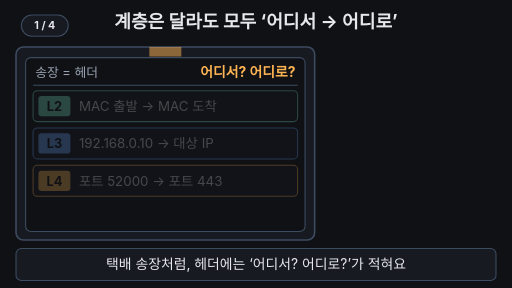
t = 0.00 s
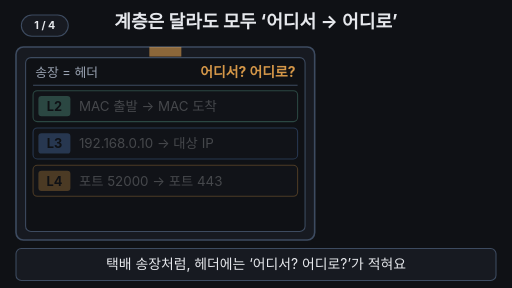
t = 1.69 s
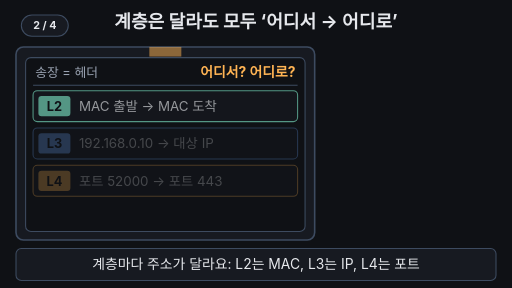
t = 3.30 s
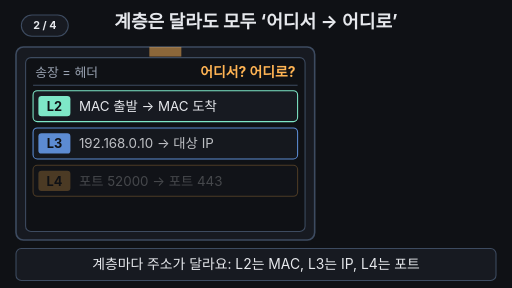
t = 4.95 s
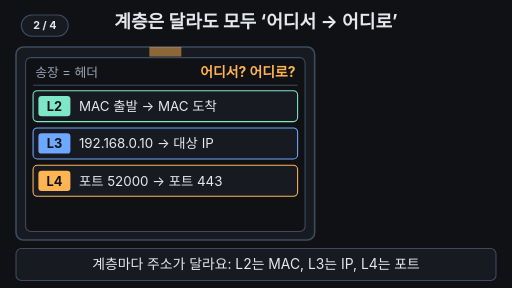
t = 6.60 s
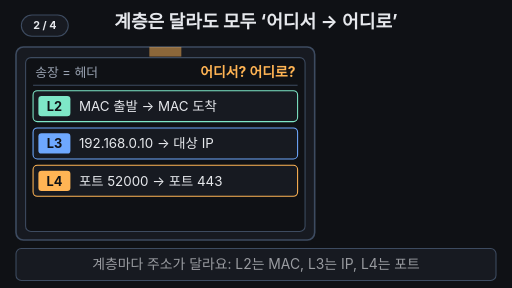
t = 7.31 s

The animated SVG that drew these frames (rendered in a browser with its animation timeline set to each time). Animation: 20 SMIL elements (animate=20); frames cover the first 7.31 s, repeats indefinitely.

<svg xmlns="http://www.w3.org/2000/svg" viewBox="0 0 960 540" width="960" height="540" font-family="-apple-system,'Apple SD Gothic Neo','Segoe UI',sans-serif">
<rect width="960" height="540" fill="#0f1115"/>

<!-- title = conclusion (always visible, flashes at 8~9s) -->
<text x="480" y="52" font-size="34" font-weight="700" fill="#e6e8ec" text-anchor="middle">계층은 달라도 모두 ‘어디서 → 어디로’
<animate attributeName="fill" values="#e6e8ec;#e6e8ec;#7ee7c7;#e6e8ec;#7ee7c7;#e6e8ec" keyTimes="0;0.8;0.84;0.88;0.92;1" dur="15s" repeatCount="indefinite"/>
</text>

<!-- parcel box + invoice (= header) -->
<rect x="30" y="88" width="560" height="362" rx="14" fill="#171a21" stroke="#3d4b60" stroke-width="3"/>
<rect x="280" y="88" width="60" height="18" fill="#ffb454" opacity="0.5"/>
<rect x="48" y="108" width="524" height="326" rx="10" fill="#0f1115" stroke="#3d4b60" stroke-width="2"/>
<text x="66" y="145" font-size="24" fill="#9aa3b2">송장 = 헤더</text>
<text x="554" y="145" font-size="26" font-weight="700" fill="#ffb454" text-anchor="end">어디서? 어디로?
<animate attributeName="opacity" values="1;0.3;1;0.3;1;1" keyTimes="0;0.05;0.1;0.15;0.2;1" dur="15s" repeatCount="indefinite"/>
</text>
<line x1="62" y1="160" x2="558" y2="160" stroke="#3d4b60" stroke-width="2"/>

<!-- L2 row -->
<g opacity="0.25">
<animate attributeName="opacity" values="0.25;0.25;1;1;0.25" keyTimes="0;0.2;0.24;0.95;1" dur="15s" repeatCount="indefinite"/>
<rect x="62" y="170" width="496" height="58" rx="8" fill="#171a21" stroke="#7ee7c7" stroke-width="2">
<animate attributeName="fill" values="#171a21;#171a21;#24453d;#171a21;#24453d;#171a21;#171a21" keyTimes="0;0.8;0.84;0.88;0.92;0.95;1" dur="15s" repeatCount="indefinite"/>
</rect>
<rect x="72" y="180" width="60" height="38" rx="6" fill="#7ee7c7"/>
<text x="102" y="208" font-size="24" font-weight="700" fill="#0f1115" text-anchor="middle">L2</text>
<text x="148" y="208" font-size="25" fill="#e6e8ec">MAC 출발 → MAC 도착</text>
</g>

<!-- L3 row -->
<g opacity="0.25">
<animate attributeName="opacity" values="0.25;0.25;1;1;0.25" keyTimes="0;0.3;0.34;0.95;1" dur="15s" repeatCount="indefinite"/>
<rect x="62" y="240" width="496" height="58" rx="8" fill="#171a21" stroke="#6ea8fe" stroke-width="2">
<animate attributeName="fill" values="#171a21;#171a21;#22344f;#171a21;#22344f;#171a21;#171a21" keyTimes="0;0.8;0.84;0.88;0.92;0.95;1" dur="15s" repeatCount="indefinite"/>
</rect>
<rect x="72" y="250" width="60" height="38" rx="6" fill="#6ea8fe"/>
<text x="102" y="278" font-size="24" font-weight="700" fill="#0f1115" text-anchor="middle">L3</text>
<text x="148" y="278" font-size="25" fill="#e6e8ec">192.168.0.10 → 대상 IP</text>
</g>

<!-- L4 row -->
<g opacity="0.25">
<animate attributeName="opacity" values="0.25;0.25;1;1;0.25" keyTimes="0;0.4;0.44;0.95;1" dur="15s" repeatCount="indefinite"/>
<rect x="62" y="310" width="496" height="58" rx="8" fill="#171a21" stroke="#ffb454" stroke-width="2">
<animate attributeName="fill" values="#171a21;#171a21;#4a3a22;#171a21;#4a3a22;#171a21;#171a21" keyTimes="0;0.8;0.84;0.88;0.92;0.95;1" dur="15s" repeatCount="indefinite"/>
</rect>
<rect x="72" y="320" width="60" height="38" rx="6" fill="#ffb454"/>
<text x="102" y="348" font-size="24" font-weight="700" fill="#0f1115" text-anchor="middle">L4</text>
<text x="148" y="348" font-size="25" fill="#e6e8ec">포트 52000 → 포트 443</text>
</g>

<!-- port note (8~10s) -->
<text x="66" y="410" font-size="24" fill="#ffb454" opacity="0">※ 여기 ‘포트’는 케이블 구멍과는 다른 말
<animate attributeName="opacity" values="0;0;1;1;0" keyTimes="0;0.77;0.8;0.95;1" dur="15s" repeatCount="indefinite"/>
</text>

<!-- building + links (5~10s) -->
<g opacity="0">
<animate attributeName="opacity" values="0;0;1;1;0" keyTimes="0;0.5;0.55;0.95;1" dur="15s" repeatCount="indefinite"/>
<rect x="660" y="108" width="240" height="44" rx="6" fill="#171a21" stroke="#6ea8fe" stroke-width="3"/>
<text x="780" y="139" font-size="24" font-weight="700" fill="#6ea8fe" text-anchor="middle">건물 주소 101동</text>
<rect x="660" y="152" width="240" height="290" fill="#171a21" stroke="#3d4b60" stroke-width="3"/>
<rect x="675" y="172" width="95" height="50" rx="4" fill="#0f1115" stroke="#3d4b60" stroke-width="2"/>
<rect x="790" y="172" width="95" height="50" rx="4" fill="#0f1115" stroke="#3d4b60" stroke-width="2"/>
<rect x="675" y="242" width="95" height="50" rx="4" fill="#0f1115" stroke="#3d4b60" stroke-width="2"/>
<rect x="790" y="242" width="95" height="50" rx="4" fill="#0f1115" stroke="#3d4b60" stroke-width="2"/>
<rect x="675" y="314" width="95" height="50" rx="4" fill="#3a2e1c" stroke="#ffb454" stroke-width="3"/>
<text x="722" y="348" font-size="24" font-weight="700" fill="#ffb454" text-anchor="middle">443호</text>
<rect x="790" y="314" width="95" height="50" rx="4" fill="#0f1115" stroke="#3d4b60" stroke-width="2"/>
<rect x="755" y="384" width="50" height="58" fill="#0f1115" stroke="#3d4b60" stroke-width="2"/>
<path d="M558 269 C610 269 615 130 660 130" fill="none" stroke="#6ea8fe" stroke-width="4" pathLength="100" stroke-dasharray="100" stroke-dashoffset="100">
<animate attributeName="stroke-dashoffset" values="100;100;0;0" keyTimes="0;0.55;0.63;1" dur="15s" repeatCount="indefinite"/>
</path>
<path d="M558 339 L675 339" fill="none" stroke="#ffb454" stroke-width="4" pathLength="100" stroke-dasharray="100" stroke-dashoffset="100">
<animate attributeName="stroke-dashoffset" values="100;100;0;0" keyTimes="0;0.65;0.72;1" dur="15s" repeatCount="indefinite"/>
</path>
</g>

<!-- caption bar -->
<rect x="30" y="466" width="900" height="60" rx="10" fill="#171a21" stroke="#3d4b60" stroke-width="2"/>
<g font-size="26" fill="#e6e8ec" text-anchor="middle">
<text x="480" y="505" opacity="1">택배 송장처럼, 헤더에는 ‘어디서? 어디로?’가 적혀요
<animate attributeName="opacity" values="1;1;0;0;1" keyTimes="0;0.18;0.2;0.97;1" dur="15s" repeatCount="indefinite"/>
</text>
<text x="480" y="505" opacity="0">계층마다 주소가 달라요: L2는 MAC, L3는 IP, L4는 포트
<animate attributeName="opacity" values="0;0;1;1;0;0" keyTimes="0;0.2;0.22;0.48;0.5;1" dur="15s" repeatCount="indefinite"/>
</text>
<text x="480" y="505" opacity="0">IP 주소는 건물 주소, 포트 번호는 그 건물 안의 호수
<animate attributeName="opacity" values="0;0;1;1;0;0" keyTimes="0;0.5;0.52;0.76;0.78;1" dur="15s" repeatCount="indefinite"/>
</text>
<text x="480" y="505" opacity="0">셋 다 출발지와 목적지를 알려 주는 주소입니다
<animate attributeName="opacity" values="0;0;1;1;0;0" keyTimes="0;0.78;0.8;0.95;0.97;1" dur="15s" repeatCount="indefinite"/>
</text>
</g>
<g aria-label="재생 단계"><rect x="40" y="28" width="88" height="40" rx="20" fill="#171a21" stroke="#3d4b60" stroke-width="2"/><text x="84" y="55" text-anchor="middle" font-size="20" font-weight="700" fill="#e6e8ec" opacity="1">1 / 4<animate attributeName="opacity" values="1;1;0;0" keyTimes="0;0.2;0.21;1" calcMode="discrete" dur="15s" repeatCount="indefinite"/></text><text x="84" y="55" text-anchor="middle" font-size="20" font-weight="700" fill="#e6e8ec" opacity="0">2 / 4<animate attributeName="opacity" values="0;0;1;1;0;0" keyTimes="0;0.2;0.21;0.5;0.51;1" calcMode="discrete" dur="15s" repeatCount="indefinite"/></text><text x="84" y="55" text-anchor="middle" font-size="20" font-weight="700" fill="#e6e8ec" opacity="0">3 / 4<animate attributeName="opacity" values="0;0;1;1;0;0" keyTimes="0;0.5;0.51;0.78;0.79;1" calcMode="discrete" dur="15s" repeatCount="indefinite"/></text><text x="84" y="55" text-anchor="middle" font-size="20" font-weight="700" fill="#e6e8ec" opacity="0">4 / 4<animate attributeName="opacity" values="0;0;1;1" keyTimes="0;0.78;0.79;1" calcMode="discrete" dur="15s" repeatCount="indefinite"/></text></g>
</svg>
